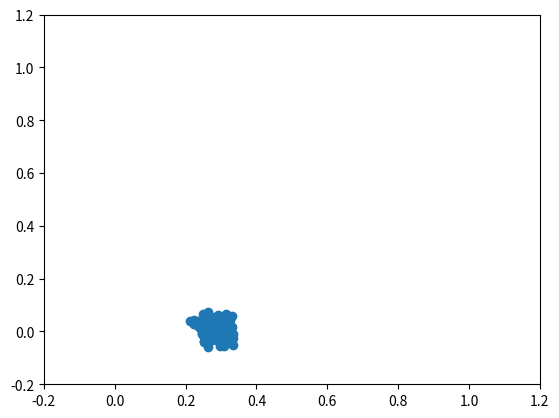

This chart was generated by the following Python code:
# TODO: This code is imported from another project (VT2); it should be cleaned up

from random import Random
import numpy as np
import matplotlib.pyplot as plt

class DataGen2d:
    def __init__(self):
        self.limit_x = (0, 1)
        self.limit_y = (0, 1)
        self.embedding_dimension = 2
        self.add_noise = True
        self.add_noise_to_data_dimensions = False

    def generate(self, cluster_count=None, records=50, max_dist=0.2, append_mirrored_versions=False):
        rand = Random()
        if cluster_count is None:
            cluster_count = rand.randint(1, 10)
        limits = np.asarray([self.limit_x, self.limit_y])
        limits_scale = np.transpose(np.asarray([[self.limit_x[1] - self.limit_x[0], 0], [0,  self.limit_y[1] - self.limit_y[0]]]))
        limits_offset = np.asarray([self.limit_x[0], self.limit_y[0]])

        rand_points_n = cluster_count + records
        rand_points = np.dot(np.random.rand(rand_points_n, 2), limits_scale) + limits_offset
        rand_point_i = 0

        all_points = np.ones((records + cluster_count, 3), dtype=np.float32) * -1

        def euclidean_norm(p):
            return np.sqrt(np.sum(np.square(p)))

        def distance(p1, p2):
            return euclidean_norm(p1 - p2)

        # Create some clusters
        clusters = []
        for i in range(cluster_count):
            p = rand_points[i]
            clusters.append({
                'data': [p]
            })
        # clusters = [{'data': [rand_points[i]]} for i in range(cluster_count)]

        rand_point_i += cluster_count

        for r in range(records):

            # Choose a cluster
            cluster = rand.choice(clusters)

            # Choose a point from the current cluster
            p0 = rand.choice(cluster['data'])

            # Choose a direction for the new point
            v = 2*(rand_points[rand_point_i] - 0.5)
            rand_point_i += 1

            # v has a maximum length: It should not go outside of our limiting rectangle
            # max{x_f}(
            #  p[0] + x_f * v[0] = limit_x[0],
            #  p[0] + x_f * v[0] = limit_x[1]
            # )
            # max(
            #  (limit_x[0] - p[0]) / v[0],
            #  (limit_x[1] - p[0]) / v[0],
            # )

            x_f = np.max((limits[0] - p0[0]) / v[0])
            y_f = np.max((limits[1] - p0[0]) / v[1])
            v *= min(x_f, y_f)

            # Now we can define a maximum length for v: It is 45% of the distance to any point of another cluster
            other_cluster_points = []
            for c in clusters:
                if c is cluster:
                    continue
                other_cluster_points += c['data']
            other_cluster_points_distances = list(map(
                lambda p: distance(p0, p),
                other_cluster_points
            ))
            v_norm = euclidean_norm(v)
            if len(other_cluster_points_distances) > 0:
                min_dist = min(other_cluster_points_distances)
                max_allowed_distance = min_dist * 0.4

                # Shrink v if required
                if v_norm > max_allowed_distance:
                    v *= max_allowed_distance / v_norm
                    v_norm = max_allowed_distance

            if v_norm > max_dist:
                v *= max_dist / v_norm
                v_norm = max_dist

            # Stretch v with a random factor in [0, 1]
            v *= rand.random()

            cluster['data'].append(p0 + v)

        clusters = list(map(lambda c: c['data'][1:], clusters))
        clusters = list(filter(lambda c: len(c) > 0, clusters))

        if append_mirrored_versions:
            c_x_m = []
            c_y_m = []
            c_xy_m = []

            # Create 3 mirrored versions for each cluster
            for cluster in clusters:
                x_m = []
                y_m = []
                xy_m = []
                for p in cluster:
                    x_m_p = np.copy(p)
                    y_m_p = np.copy(p)
                    xy_m_p = np.copy(p)
                    x_m_p[0] = limits[0][1] - (x_m_p[0] - limits[0][0])
                    y_m_p[1] = limits[1][1] - (y_m_p[1] - limits[1][0])
                    xy_m_p[0] = x_m_p[0]
                    xy_m_p[1] = y_m_p[1]
                    x_m.append(x_m_p)
                    y_m.append(y_m_p)
                    xy_m.append(xy_m_p)
                c_x_m.append(x_m)
                c_y_m.append(y_m)
                c_xy_m.append(xy_m)

            mirrored_clusters = [c_x_m, c_y_m, c_xy_m]

            return clusters, mirrored_clusters
        return clusters

class DataGen2dv02:
    def __init__(self):
        self.limit_x = (0, 1)
        self.limit_y = (0, 1)
        self.embedding_dimension = 2
        self.add_noise = True
        self.add_noise_to_data_dimensions = False
        self.__rand = Random()

    def generate(self, cluster_count=None, records=50, sigma=0.025, append_mirrored_versions=False, cluster_count_min=1, cluster_count_max=10):
        rand = self.__rand

        if cluster_count is None:
            cluster_count = rand.randint(cluster_count_min, cluster_count_max)
        limits = np.asarray([self.limit_x, self.limit_y])
        limits_scale = np.transpose(np.asarray([[self.limit_x[1] - self.limit_x[0], 0], [0,  self.limit_y[1] - self.limit_y[0]]]))
        limits_offset = np.asarray([self.limit_x[0], self.limit_y[0]])

        # Generate some candidates
        possible_cluster_centers = np.dot(np.random.rand(cluster_count * 10, 2), limits_scale) + limits_offset

        # Search now some, but they must have a good distance of at least min_center_dist
        min_center_dist = 0.25
        min_center_dist_squared = min_center_dist * min_center_dist
        cluster_centers = []
        for c_i in range(possible_cluster_centers.shape[0]):
            center = possible_cluster_centers[c_i]
            if len(cluster_centers) > 0:
                min_dist = min(map(lambda c: np.sum(np.square(center - c)), cluster_centers))
                if min_dist >= min_center_dist_squared:
                    cluster_centers.append(center)
            else:
                cluster_centers.append(center)
            if len(cluster_centers) >= cluster_count:
                break
        cluster_count = len(cluster_centers)
        cluster_centers = np.asarray(cluster_centers)
        # cluster_centers = np.dot(np.random.rand(cluster_count, 2), limits_scale) + limits_offset


        # TODO: Find better centers
        data_points_per_cluster = np.random.multinomial(records, [1./cluster_count]*cluster_count)

        data = np.zeros((records, 3), dtype=np.float32)
        data[:, 1:] = np.random.normal(size=(records, 2), scale=sigma)
        i = 0
        c = 0
        empty_c = 0
        clusters = []
        for dpc in data_points_per_cluster:

            # Set the cluster index
            data[i:(i+dpc), 0] = c - empty_c

            # Add the offset for the cluster center
            data[i:(i+dpc), 1:] += cluster_centers[c]

            if dpc > 0:
                clusters.append([data[i + n, 1:] for n in range(dpc)])
            else:
                empty_c += 1

            c += 1
            i += dpc

        return clusters


        # data[:, 1:] = np.minimum(1, np.maximum(0, ))

        def points_in_range(limit, points):
            return np.minimum(limit[1], np.maximum(limit[0], points))

        def generate_cluster(center, n_points):
            px = points_in_range(limits[0], np.random.normal(center[0], sigma, n_points))
            py = points_in_range(limits[1], np.random.normal(center[1], sigma, n_points))
            p = np.dstack([px, py])[0]
            # return list(map(lambda i: p[i], range(n_points)))
            return [p[i] for i in range(n_points)]

        clusters = []
        for c in range(cluster_count):
            n_points = data_points_per_cluster[c]
            if n_points == 0:
                continue
            clusters.append(generate_cluster(cluster_centers[c], n_points))
        return clusters

if __name__ == '__main__':
    dg = DataGen2dv02()
    batch = []
    batch_size = 200
    for i in range(batch_size):
        # clusters, mirrored_clusters = dg.generate(records=50, append_mirrored_versions=True)
        clusters = dg.generate(records=200, sigma=0.025)
        batch.append(clusters)
        # batch += mirrored_clusters
        print(i)

    fig, ax = plt.subplots()
    for cluster in batch[0]:
        px = np.asarray(list(map(lambda c: c[0], cluster)))
        py = np.asarray(list(map(lambda c: c[1], cluster)))
        ax.scatter(px, py)
    plt.xlim(-0.2, 1.2)
    plt.ylim(-0.2, 1.2)

    plt.show(block=True)








